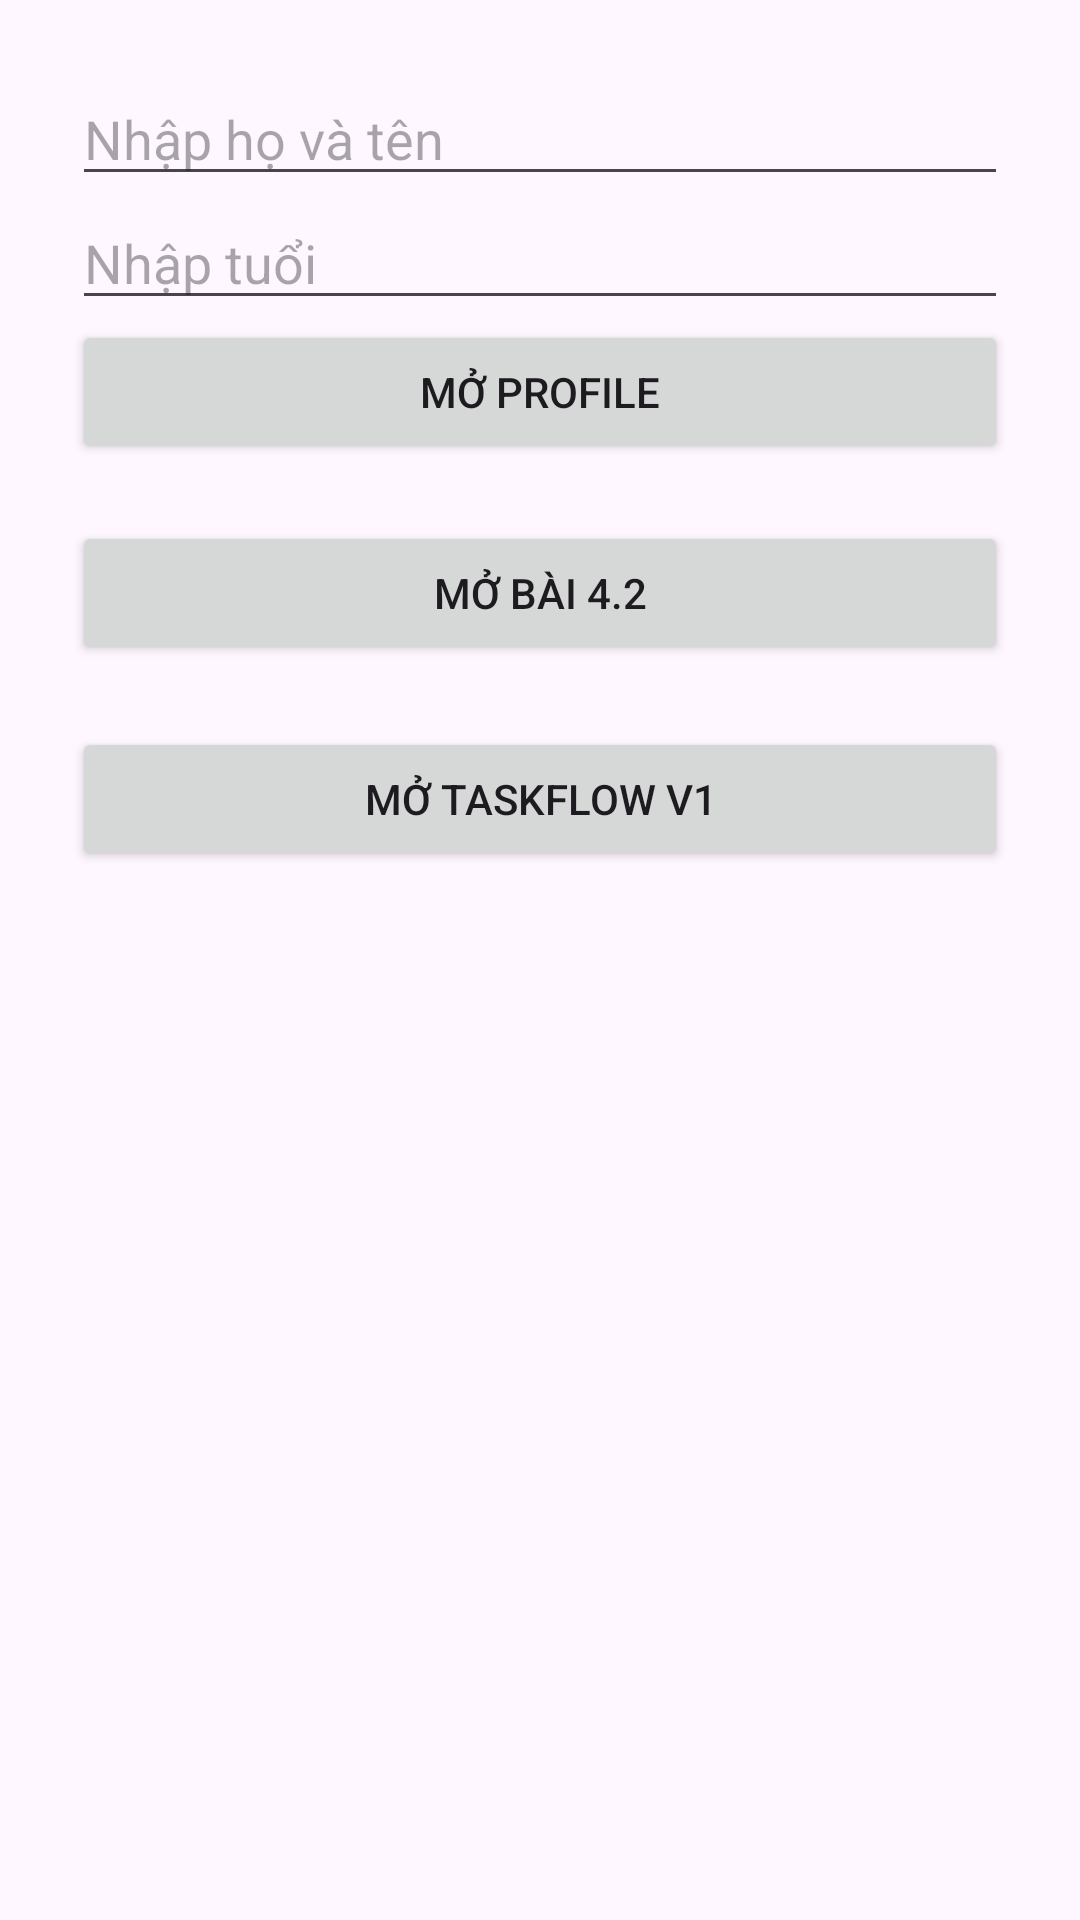

Android layout source for this screen:
<!-- AndroidManifest.xml: application theme Theme.TaskFlowTraining -->
<!-- res/layout/activity_main.xml -->
<?xml version="1.0" encoding="utf-8"?>
<LinearLayout xmlns:android="http://schemas.android.com/apk/res/android"
    android:layout_width="match_parent"
    android:layout_height="match_parent"
    android:orientation="vertical"
    android:padding="24dp">

    <EditText
        android:id="@+id/etName"
        android:layout_width="match_parent"
        android:layout_height="wrap_content"
        android:hint="@string/name_hint"
        android:inputType="textPersonName" />

    <EditText
        android:id="@+id/etAge"
        android:layout_width="match_parent"
        android:layout_height="wrap_content"
        android:hint="@string/age_hint"
        android:inputType="number" />

    <Button
        android:id="@+id/btnOpenProfile"
        android:layout_width="match_parent"
        android:layout_height="wrap_content"
        android:text="@string/open_profile" />

    <TextView
        android:id="@+id/tvResult"
        android:layout_width="match_parent"
        android:layout_height="wrap_content" />

    <Button
        android:layout_marginBottom="10pt"
        android:id="@+id/btnOpenState"
        android:layout_width="match_parent"
        android:layout_height="wrap_content"
        android:text="Mở bài 4.2" />

    <Button
        android:id="@+id/btnOpenTasks"
        android:layout_width="match_parent"
        android:layout_height="wrap_content"
        android:text="Mở TaskFlow v1" />
</LinearLayout>
<!-- resources referenced by this layout -->
<resources>
  <string name="age_hint">Nhập tuổi</string>
  <string name="name_hint">Nhập họ và tên</string>
  <string name="open_profile">Mở Profile</string>
  <style name="Theme.TaskFlowTraining" parent="Base.Theme.TaskFlowTraining" />
  <style name="Base.Theme.TaskFlowTraining" parent="Theme.Material3.DayNight.NoActionBar">
          
          
      </style>
</resources>
